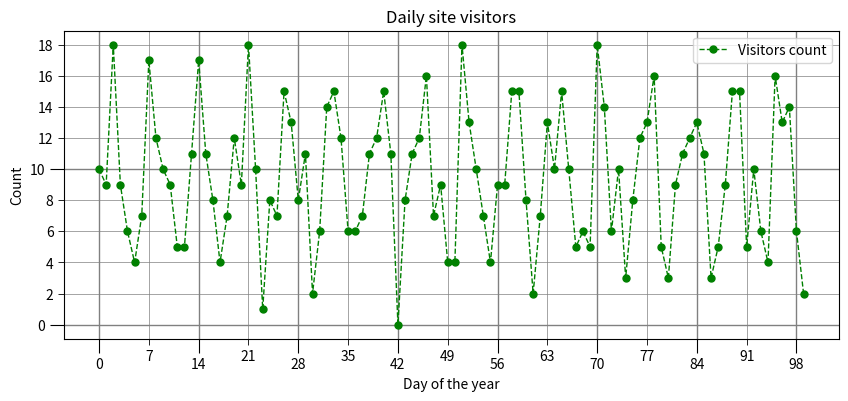

This figure's Python source: (Note: this script raises an exception after producing the figure.)
import matplotlib.pyplot as plt
from matplotlib.ticker import MultipleLocator
import math


# Исходные данные для построения графика
x = list(range(100))
y = [int(10 + 5 * math.sin(i) + 2 * math.sin(10 * i) +
         -2 * math.sin(40 * i) + 2 * math.sin(80 * i)) for i in x]


# BEGIN (write your solution here)
def set_plots_tickers():
    fig, ax = plt.subplots()
    ax.set_title("Daily site visitors", fontsize=12)
    fig.set_size_inches(10, 4)
    ax.plot(x, y,
        color='green',
        linestyle='dashed',
        marker='o',
        linewidth=1,
        markersize=5,
        label='Visitors count'
    )

    ax.xaxis.set_major_locator(MultipleLocator(14))
    ax.xaxis.set_major_formatter('{x:.0f}')

    ax.xaxis.set_minor_locator(MultipleLocator(7))
    ax.xaxis.set_minor_formatter('{x:.0f}')

    ax.yaxis.set_major_locator(MultipleLocator(10))
    ax.yaxis.set_major_formatter('{x:.0f}')

    ax.yaxis.set_minor_locator(MultipleLocator(2))
    ax.yaxis.set_minor_formatter('{x:.0f}')

    ax.tick_params(which='major', length=10)
    ax.tick_params(which='minor', length=4, )

    ax.grid(which='major', color='gray', linewidth=1)
    ax.grid(which='minor', color='gray', linewidth=0.5)

    ax.set_xlabel('Day of the year')
    ax.set_ylabel('Count')
    ax.legend()

    plt.savefig('vizualize/results/pyplot_sinus.png')


set_plots_tickers()
